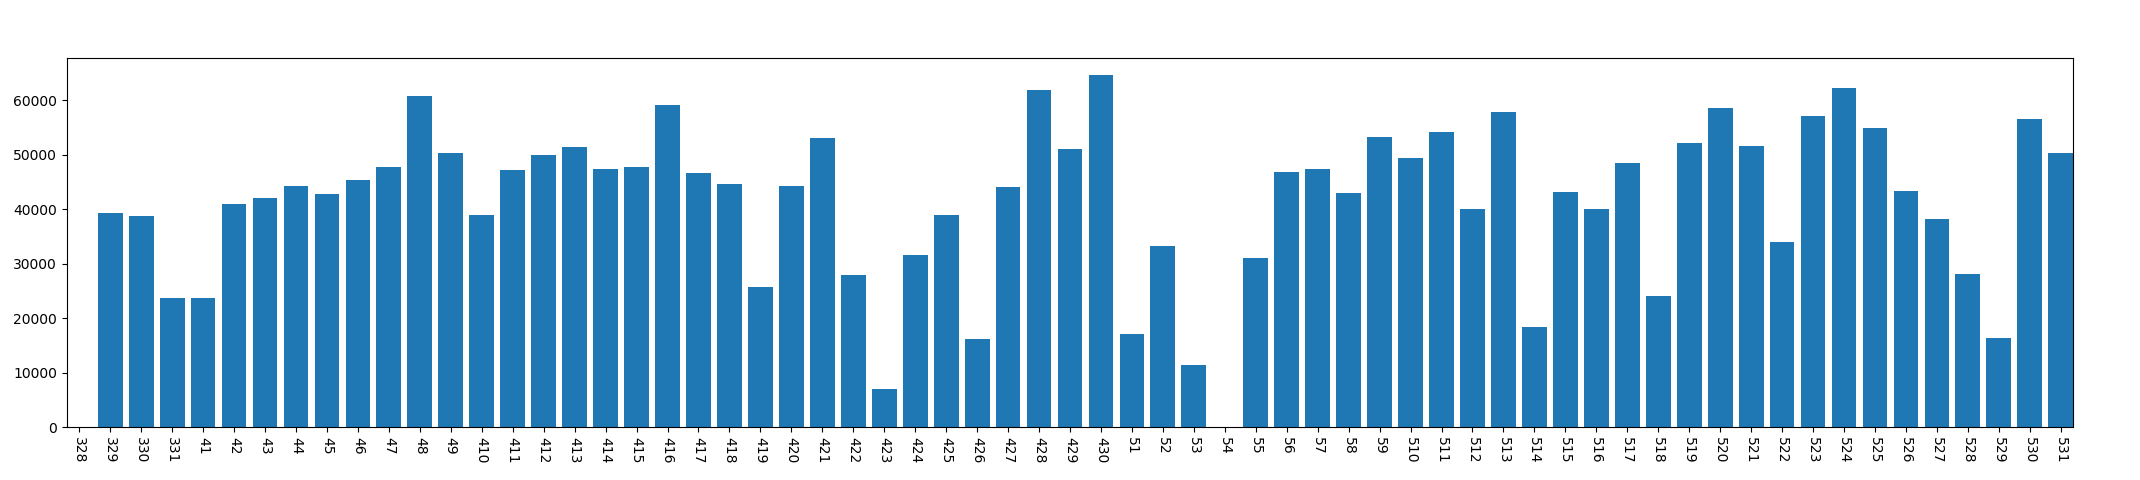

The table this chart was drawn from, first rows:
, year, mon, day, phonelock_time
0, 2013, 3, 28, 0
1, 2013, 3, 29, 39251
2, 2013, 3, 30, 38770
3, 2013, 3, 31, 23646
4, 2013, 4, 1, 23690
5, 2013, 4, 2, 40895
6, 2013, 4, 3, 42020
7, 2013, 4, 4, 44177
8, 2013, 4, 5, 42865
9, 2013, 4, 6, 45372
10, 2013, 4, 7, 47650
11, 2013, 4, 8, 60698
12, 2013, 4, 9, 50227
13, 2013, 4, 10, 38884
14, 2013, 4, 11, 47125
15, 2013, 4, 12, 50021
16, 2013, 4, 13, 51349
17, 2013, 4, 14, 47288
18, 2013, 4, 15, 47650
19, 2013, 4, 16, 59021
20, 2013, 4, 17, 46592
21, 2013, 4, 18, 44638
22, 2013, 4, 19, 25756
23, 2013, 4, 20, 44240
24, 2013, 4, 21, 53117
25, 2013, 4, 22, 27924
26, 2013, 4, 23, 6954
27, 2013, 4, 24, 31574
28, 2013, 4, 25, 38852
29, 2013, 4, 26, 16096
30, 2013, 4, 27, 44038
31, 2013, 4, 28, 61858
32, 2013, 4, 29, 51107
33, 2013, 4, 30, 64577
34, 2013, 5, 1, 17130
35, 2013, 5, 2, 33312
36, 2013, 5, 3, 11438
37, 2013, 5, 4, 0
38, 2013, 5, 5, 31032
39, 2013, 5, 6, 46896
40, 2013, 5, 7, 47391
41, 2013, 5, 8, 42999
42, 2013, 5, 9, 53152
43, 2013, 5, 10, 49325
44, 2013, 5, 11, 54206
45, 2013, 5, 12, 40103
46, 2013, 5, 13, 57780
47, 2013, 5, 14, 18413
48, 2013, 5, 15, 43168
49, 2013, 5, 16, 40028
50, 2013, 5, 17, 48517
51, 2013, 5, 18, 24083
52, 2013, 5, 19, 52063
53, 2013, 5, 20, 58575
54, 2013, 5, 21, 51605
55, 2013, 5, 22, 33894
56, 2013, 5, 23, 57049
57, 2013, 5, 24, 62250
58, 2013, 5, 25, 54953
59, 2013, 5, 26, 43260
... 5 more rows
